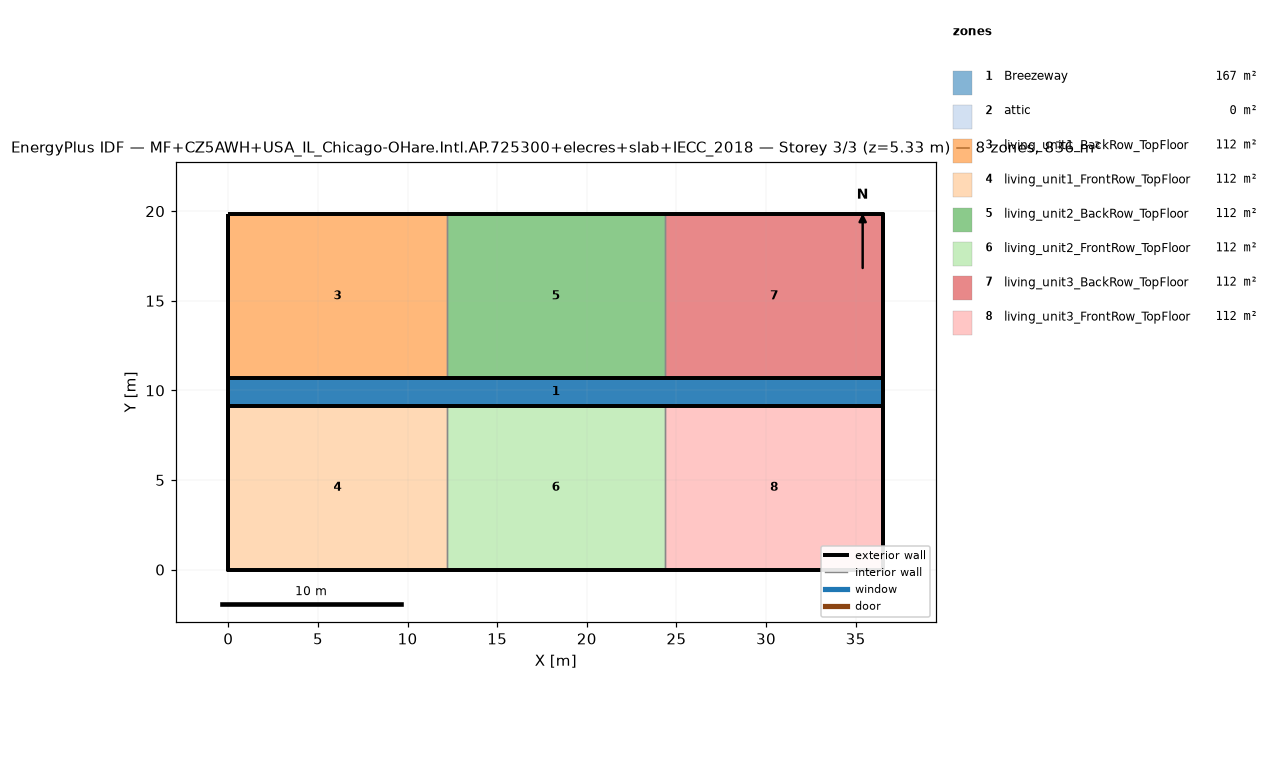
=== STOREY PLAN SPEC (per zone: floor XY polygon, exterior-wall plan segments, windows/doors) ===
zone 1: Breezeway  (167.0 m²)
  floor: (36.54, 9.16) (0.00, 9.16) (0.00, 10.68) (36.54, 10.68)
  floor: (36.54, 9.16) (0.00, 9.16) (0.00, 10.68) (36.54, 10.68)
  floor: (36.54, 9.16) (0.00, 9.16) (0.00, 10.68) (36.54, 10.68)
zone 2: attic  (0.0 m²)
  exterior wall: (36.54, 0.00) – (36.54, 19.84) – (36.54, 9.92)  [29.8 m]
  exterior wall: (0.00, 19.84) – (0.00, 0.00) – (0.00, 9.92)  [29.8 m]
zone 3: living_unit1_BackRow_TopFloor  (111.5 m²)
  floor: (12.18, 10.68) (0.00, 10.68) (0.00, 19.84) (12.18, 19.84)
  exterior wall: (12.18, 19.84) – (0.00, 19.84)  [12.2 m]
  exterior wall: (0.00, 19.84) – (0.00, 10.68)  [9.2 m]
  exterior wall: (0.00, 10.68) – (12.18, 10.68)  [12.2 m]
  interior walls: 1
zone 4: living_unit1_FrontRow_TopFloor  (111.5 m²)
  floor: (12.18, 0.00) (0.00, 0.00) (0.00, 9.16) (12.18, 9.16)
  exterior wall: (0.00, 0.00) – (12.18, 0.00)  [12.2 m]
  exterior wall: (0.00, 9.16) – (0.00, 0.00)  [9.2 m]
  exterior wall: (12.18, 9.16) – (0.00, 9.16)  [12.2 m]
  interior walls: 1
zone 5: living_unit2_BackRow_TopFloor  (111.5 m²)
  floor: (24.36, 10.68) (12.18, 10.68) (12.18, 19.84) (24.36, 19.84)
  exterior wall: (12.18, 10.68) – (24.36, 10.68)  [12.2 m]
  exterior wall: (24.36, 19.84) – (12.18, 19.84)  [12.2 m]
  interior walls: 2
zone 6: living_unit2_FrontRow_TopFloor  (111.5 m²)
  floor: (24.36, 0.00) (12.18, 0.00) (12.18, 9.16) (24.36, 9.16)
  exterior wall: (12.18, 0.00) – (24.36, 0.00)  [12.2 m]
  exterior wall: (24.36, 9.16) – (12.18, 9.16)  [12.2 m]
  interior walls: 2
zone 7: living_unit3_BackRow_TopFloor  (111.5 m²)
  floor: (36.54, 10.68) (24.36, 10.68) (24.36, 19.84) (36.54, 19.84)
  exterior wall: (36.54, 10.68) – (36.54, 19.84)  [9.2 m]
  exterior wall: (36.54, 19.84) – (24.36, 19.84)  [12.2 m]
  exterior wall: (24.36, 10.68) – (36.54, 10.68)  [12.2 m]
  interior walls: 1
zone 8: living_unit3_FrontRow_TopFloor  (111.5 m²)
  floor: (36.54, 0.00) (24.36, 0.00) (24.36, 9.16) (36.54, 9.16)
  exterior wall: (24.36, 0.00) – (36.54, 0.00)  [12.2 m]
  exterior wall: (36.54, 0.00) – (36.54, 9.16)  [9.2 m]
  exterior wall: (36.54, 9.16) – (24.36, 9.16)  [12.2 m]
  interior walls: 1

=== DERIVED (storey summary) ===
Building: MF+CZ5AWH+USA_IL_Chicago-OHare.Intl.AP.725300+elecres+slab+IECC_2018
Storey: 3 of 3  (floor level z = 5.33 m)
Storey gross floor area: 836.2 m²
Zones on this storey: 8
  - Breezeway: floor 167.0 m²
  - attic: floor 0.0 m²; exterior wall 59.5 m (81.9 m²); WWR 0.0%
  - living_unit1_BackRow_TopFloor: floor 111.5 m²; exterior wall 33.5 m (86.9 m²); WWR 0.0%
  - living_unit1_FrontRow_TopFloor: floor 111.5 m²; exterior wall 33.5 m (86.9 m²); WWR 0.0%
  - living_unit2_BackRow_TopFloor: floor 111.5 m²; exterior wall 24.4 m (63.1 m²); WWR 0.0%
  - living_unit2_FrontRow_TopFloor: floor 111.5 m²; exterior wall 24.4 m (63.1 m²); WWR 0.0%
  - living_unit3_BackRow_TopFloor: floor 111.5 m²; exterior wall 33.5 m (86.9 m²); WWR 0.0%
  - living_unit3_FrontRow_TopFloor: floor 111.5 m²; exterior wall 33.5 m (86.9 m²); WWR 0.0%
Zone adjacency (shared interzone walls):
  - living_unit1_BackRow_TopFloor ↔ living_unit2_BackRow_TopFloor
  - living_unit1_FrontRow_TopFloor ↔ living_unit2_FrontRow_TopFloor
  - living_unit2_BackRow_TopFloor ↔ living_unit3_BackRow_TopFloor
  - living_unit2_FrontRow_TopFloor ↔ living_unit3_FrontRow_TopFloor